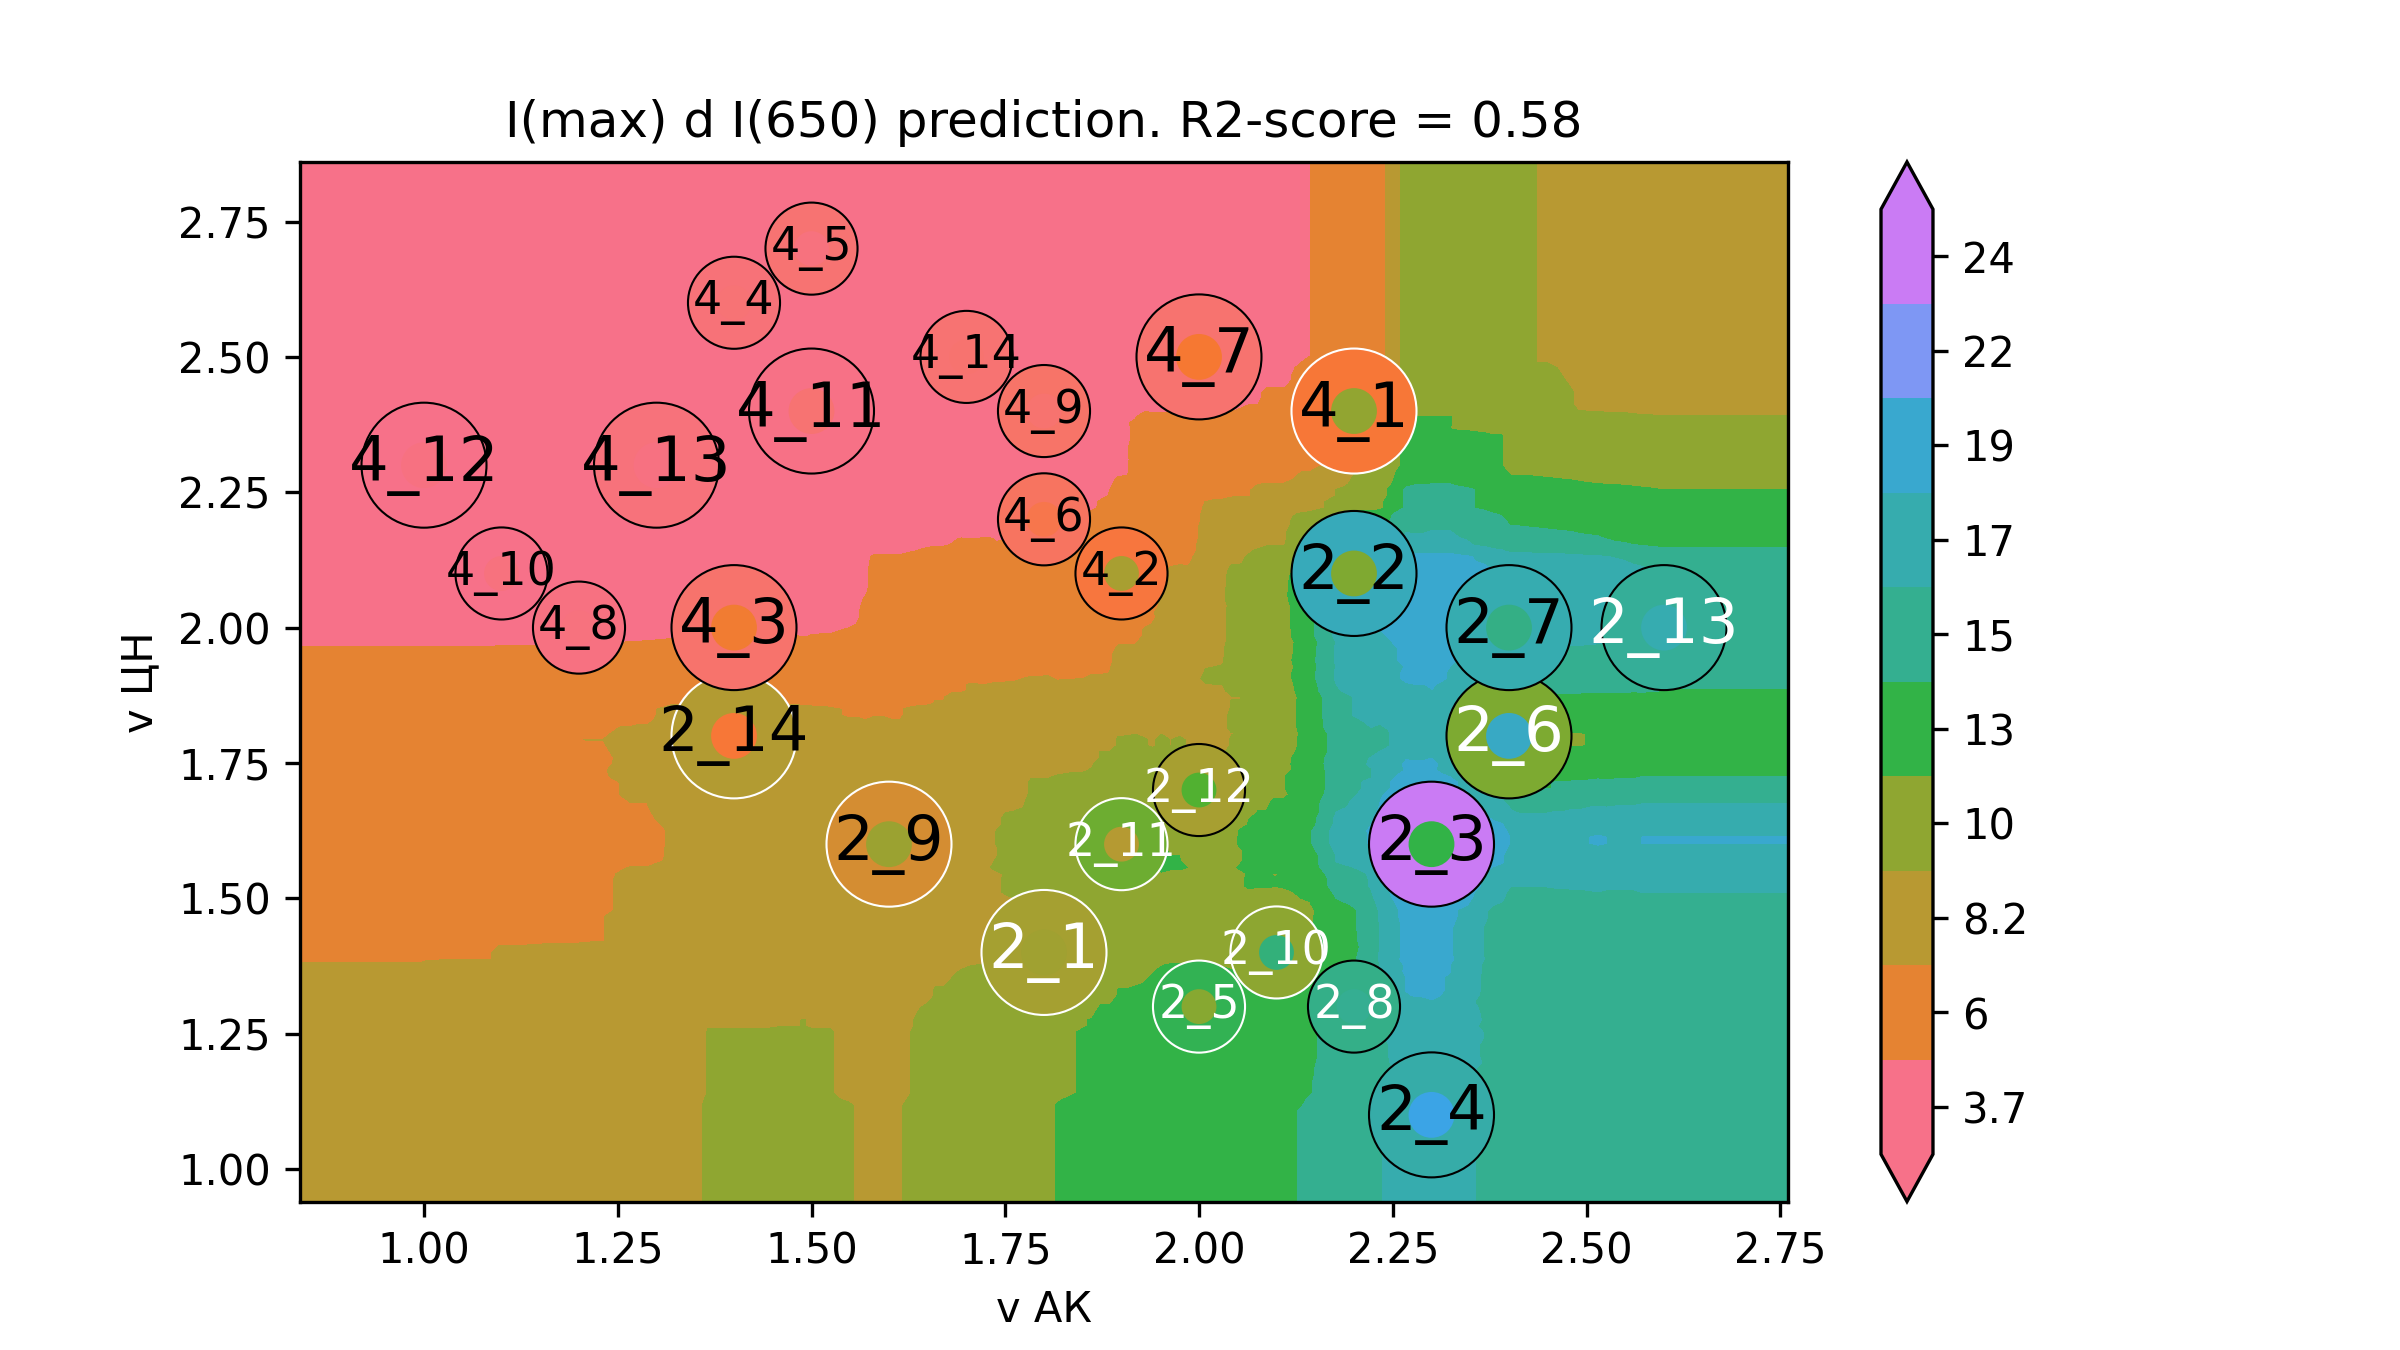

Data behind this chart, as committed beside it:
v АК, v ЦН, I(max) d I(650)
0.68, 0.78, 8.236
0.6913, 0.78, 8.236
0.7025, 0.78, 8.236
0.7138, 0.78, 8.236
0.725, 0.78, 8.236
0.7363, 0.78, 8.236
0.7475, 0.78, 8.236
0.7588, 0.78, 8.236
0.7701, 0.78, 8.236
0.7813, 0.78, 8.236
0.7926, 0.78, 8.236
0.8038, 0.78, 8.236
0.8151, 0.78, 8.236
0.8263, 0.78, 8.236
0.8376, 0.78, 8.236
0.8488, 0.78, 8.236
0.8601, 0.78, 8.236
0.8714, 0.78, 8.236
0.8826, 0.78, 8.236
0.8939, 0.78, 8.236
0.9051, 0.78, 8.236
0.9164, 0.78, 8.236
0.9276, 0.78, 8.236
0.9389, 0.78, 8.236
0.9502, 0.78, 8.236
0.9614, 0.78, 8.236
0.9727, 0.78, 8.236
0.9839, 0.78, 8.236
0.9952, 0.78, 8.236
1.006, 0.78, 8.309
1.018, 0.78, 8.308
1.029, 0.78, 8.314
1.04, 0.78, 8.314
1.051, 0.78, 8.314
1.063, 0.78, 8.314
1.074, 0.78, 8.314
1.085, 0.78, 8.314
1.096, 0.78, 8.434
1.108, 0.78, 8.434
1.119, 0.78, 8.441
1.13, 0.78, 8.441
1.142, 0.78, 8.447
1.153, 0.78, 8.454
1.164, 0.78, 8.454
1.175, 0.78, 8.461
1.187, 0.78, 8.461
1.198, 0.78, 8.461
1.209, 0.78, 8.475
1.22, 0.78, 8.478
1.232, 0.78, 8.481
1.243, 0.78, 8.547
1.254, 0.78, 8.617
1.265, 0.78, 8.683
1.277, 0.78, 8.683
1.288, 0.78, 8.683
1.299, 0.78, 8.753
1.31, 0.78, 8.816
1.322, 0.78, 9.061
1.333, 0.78, 9.061
1.344, 0.78, 9.172
... 39,940 more rows
